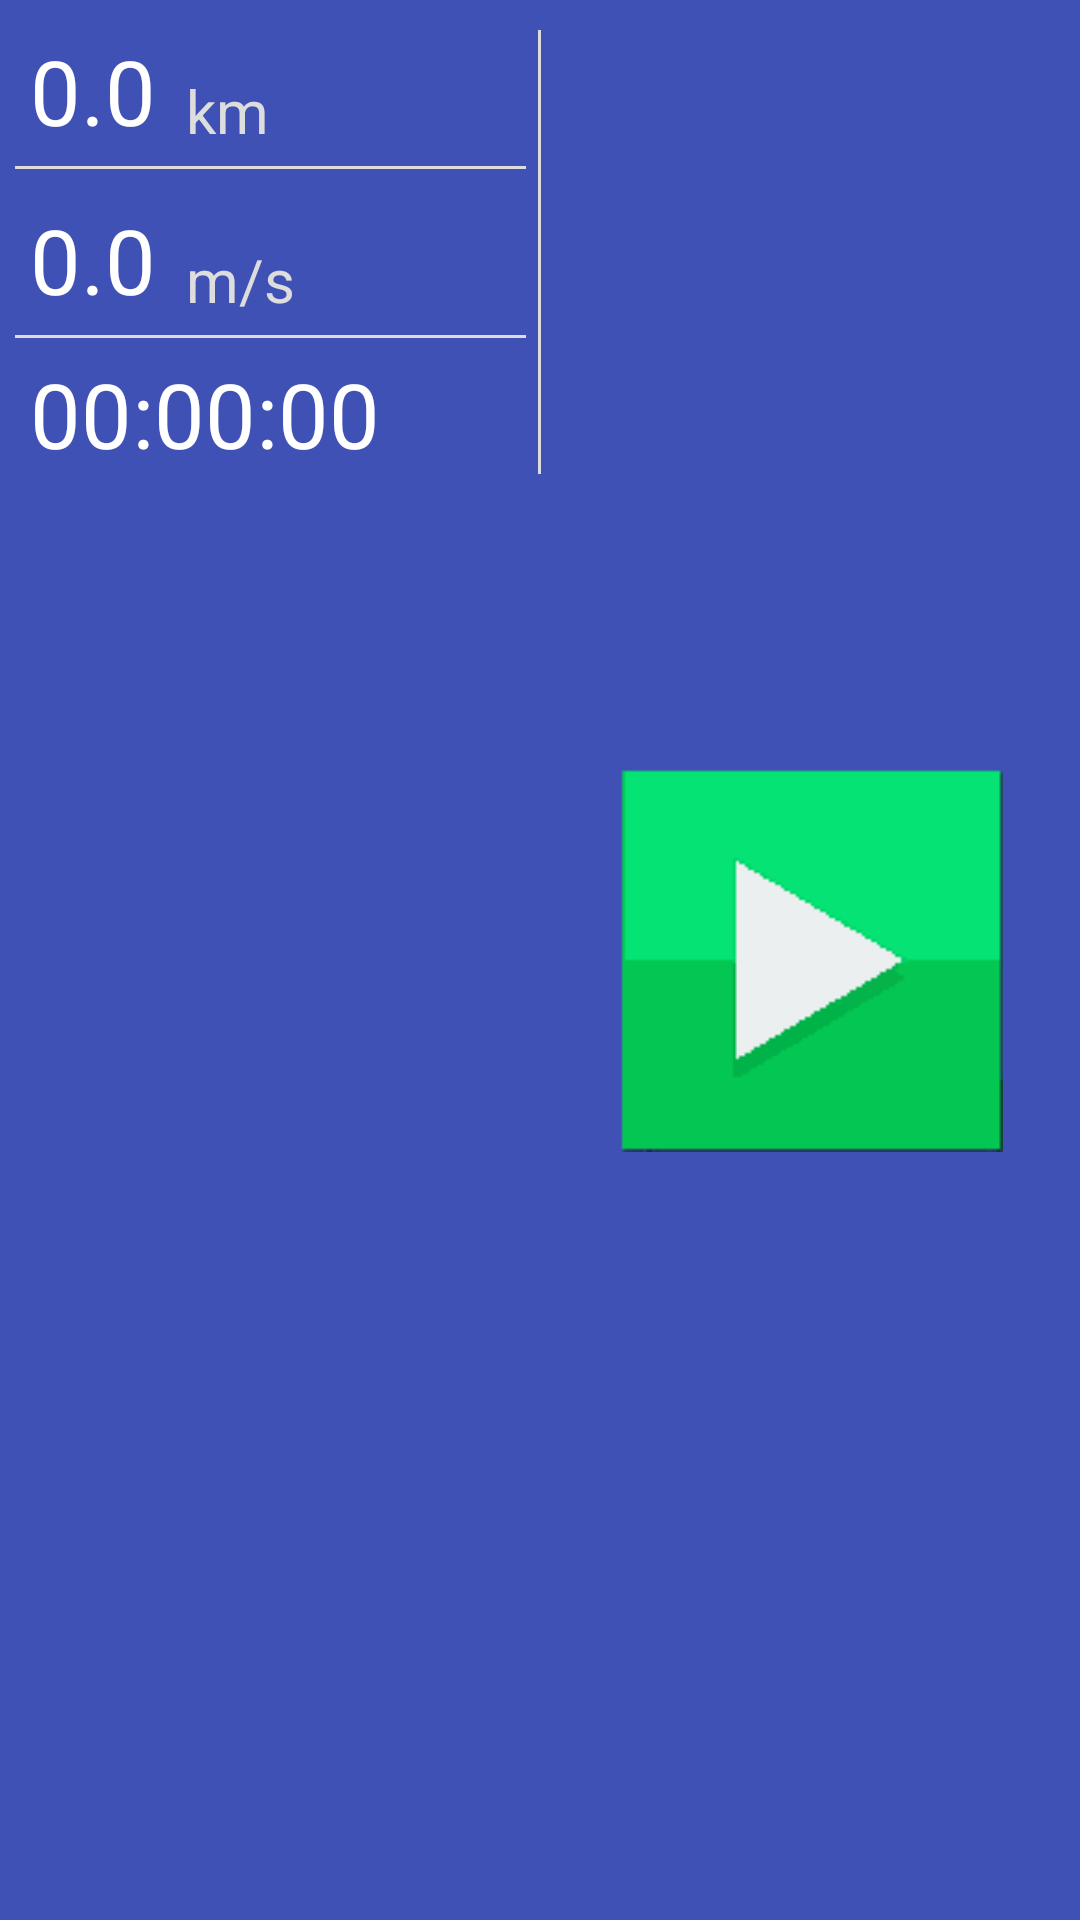

This screen was rendered from an Android layout file. Write that file and the resources it references.
<!-- AndroidManifest.xml: application theme MyAppTheme -->
<!-- res/layout/runner_data_and_control.xml -->
<?xml version="1.0" encoding="utf-8"?>
<RelativeLayout xmlns:android="http://schemas.android.com/apk/res/android"
    android:layout_width="320dp"
    android:layout_height="wrap_content"
    android:id="@+id/dataLayout"
    android:layout_alignParentBottom="true"
    android:layout_alignParentLeft="true"
    android:layout_marginLeft="10dp"
    android:layout_marginRight="10dp"
    android:layout_marginBottom="10dp"
    android:background="@color/custom_colorPrimary">

    <TextView android:layout_width="wrap_content"
        android:layout_height="wrap_content"
        android:text="@string/def_distance_no"
        android:textColor="@color/custom_textColorPrimary"
        android:textSize="30sp"
        android:id="@+id/distanceNumber"
        android:layout_marginLeft="10dp"
        android:layout_marginTop="10dp"
        android:layout_marginRight="10dp"/>

    <TextView android:layout_width="wrap_content"
        android:layout_height="wrap_content"
        android:text="@string/km"
        android:textColor="@color/custom_textColorSecondary"
        android:textSize="20sp"
        android:id="@+id/distanceKm"
        android:layout_alignBottom="@+id/distanceNumber"
        android:layout_toRightOf="@+id/distanceNumber"
        android:layout_toEndOf="@+id/distanceNumber" />

    <ImageView
        android:layout_width="fill_parent"
        android:layout_height="1dp"
        android:background="@color/custom_colorLines"
        android:id="@+id/line1"
        android:layout_below="@+id/distanceNumber"
        android:layout_marginLeft="5dp"
        android:layout_marginTop="5dp"
        android:layout_marginRight="5dp"
        android:layout_alignEnd="@+id/centerLine"/>

    <TextView android:layout_width="wrap_content"
        android:layout_height="wrap_content"
        android:text="@string/def_distance_no"
        android:textColor="@color/custom_textColorPrimary"
        android:textSize="30sp"
        android:id="@+id/speedNumber"
        android:layout_marginLeft="10dp"
        android:layout_marginTop="10dp"
        android:layout_marginRight="10dp"
        android:layout_below="@id/line1"/>

    <TextView android:layout_width="wrap_content"
        android:layout_height="wrap_content"
        android:text="@string/ms"
        android:textColor="@color/custom_textColorSecondary"
        android:textSize="20sp"
        android:id="@+id/speedMs"
        android:layout_alignBottom="@+id/speedNumber"
        android:layout_toRightOf="@+id/speedNumber"
        android:layout_toEndOf="@+id/speedNumber" />

    <ImageView
        android:layout_width="fill_parent"
        android:layout_height="1dp"
        android:background="@color/custom_colorLines"
        android:id="@+id/line2"
        android:layout_below="@+id/speedNumber"
        android:layout_marginLeft="5dp"
        android:layout_marginTop="5dp"
        android:layout_marginRight="5dp"
        android:layout_alignEnd="@+id/centerLine"/>

    <TextView android:layout_width="wrap_content"
        android:layout_height="wrap_content"
        android:text="@string/start_timer"
        android:textColor="@color/custom_textColorPrimary"
        android:textSize="30sp"
        android:id="@+id/time"
        android:layout_below="@+id/line2"
        android:layout_marginTop="5dp"
        android:layout_marginBottom="5dp"
        android:layout_marginLeft="10dp"
        android:layout_centerHorizontal="false" />

    <ImageView
        android:layout_width="1dp"
        android:layout_height="wrap_content"
        android:background="@color/custom_colorLines"
        android:id="@+id/centerLine"
        android:layout_alignTop="@+id/distanceNumber"
        android:layout_centerHorizontal="true"
        android:layout_alignBottom="@+id/time" />

    <ImageButton
        android:layout_width="128dp"
        android:layout_height="128dp"
        android:id="@+id/playButton"
        android:background="@null"
        android:src="@drawable/play_button_selector"
        android:layout_centerHorizontal="true"
        android:layout_centerVertical="true"
        android:layout_alignParentRight="true"
        android:layout_toEndOf="@+id/centerLine"/>

    <ImageButton
        android:layout_width="wrap_content"
        android:layout_height="wrap_content"
        android:id="@+id/stopButton"
        android:background="@null"
        android:src="@drawable/stop_button_selector"
        android:visibility="gone"
        android:layout_toRightOf="@+id/centerLine"
        android:layout_alignParentRight="true"
        android:layout_centerVertical="true" />
</RelativeLayout>
<!-- resources referenced by this layout -->
<resources>
  <color name="custom_colorLines">#DDDDDD</color>
  <color name="custom_colorPrimary">#3F51B5</color>
  <color name="custom_textColorPrimary">#FFFFFF</color>
  <color name="custom_textColorSecondary">#DDDDDD</color>
  <!-- drawable play_button_selector (drawable) -->
  <?xml version="1.0" encoding="utf-8"?>
  <selector xmlns:android="http://schemas.android.com/apk/res/android"
      android:constantSize="true">
      <item android:drawable="@drawable/play_pressed" android:state_pressed="true" />
      <item android:drawable="@drawable/play" />
  </selector>
  <!-- drawable stop_button_selector (drawable) -->
  <?xml version="1.0" encoding="utf-8"?>
  <selector xmlns:android="http://schemas.android.com/apk/res/android"
      android:constantSize="true">
      <item android:drawable="@drawable/stop_pressed" android:state_pressed="true" />
      <item android:drawable="@drawable/stop" />
  </selector>
  <string name="def_distance_no">0.0</string>
  <string name="km">km</string>
  <string name="ms">m/s</string>
  <string name="start_timer">00:00:00</string>
  <style name="MyAppTheme" parent="Theme.AppCompat.Light.DarkActionBar">
          <item name="android:textColorPrimary">@color/custom_textColorPrimary</item>
          <item name="android:textColorSecondary">@color/custom_textColorSecondary</item>
          <item name="android:background">@color/custom_background</item>
          <item name="actionBarStyle">@style/MyActionBar</item>
          <item name="android:actionBarTabTextStyle">@color/custom_textColorPrimary</item>
          <item name="android:actionMenuTextColor">@color/custom_textColorPrimary</item>
      </style>
  <!-- drawable play_pressed: png bitmap (drawable, 1299 bytes) -->
  <!-- drawable play: png bitmap (drawable, 1264 bytes) -->
  <!-- drawable stop_pressed: png bitmap (drawable, 615 bytes) -->
  <!-- drawable stop: png bitmap (drawable, 589 bytes) -->
  <color name="custom_background">@null</color>
  <style name="MyActionBar" parent="@style/Widget.AppCompat.ActionBar">
          <item name="android:background">@color/custom_colorPrimary</item>
          <item name="android:textColorPrimary">@color/custom_textColorPrimary</item>
          <item name="android:textColorSecondary">@color/custom_textColorPrimary</item>
          
          <item name="android:titleTextStyle">@style/MyActionBarTitleText</item>
  
          
          <item name="titleTextStyle">@color/custom_textColorPrimary</item>
          <item name="background">@color/custom_colorPrimary</item>
          <item name="backgroundStacked">@color/custom_colorPrimaryDark</item>
          <item name="backgroundSplit">@color/custom_colorPrimary</item>
      </style>
  <style name="MyActionBarTitleText" parent="@style/TextAppearance.AppCompat.Widget.ActionBar.Title">
          <item name="android:textColor">@color/custom_textColorPrimary</item>
          <item name="android:textColorSecondary">@color/custom_textColorPrimary</item>
          <item name="android:textSize">22sp</item>
          
      </style>
  <color name="custom_colorPrimaryDark">#303F9F</color>
</resources>
